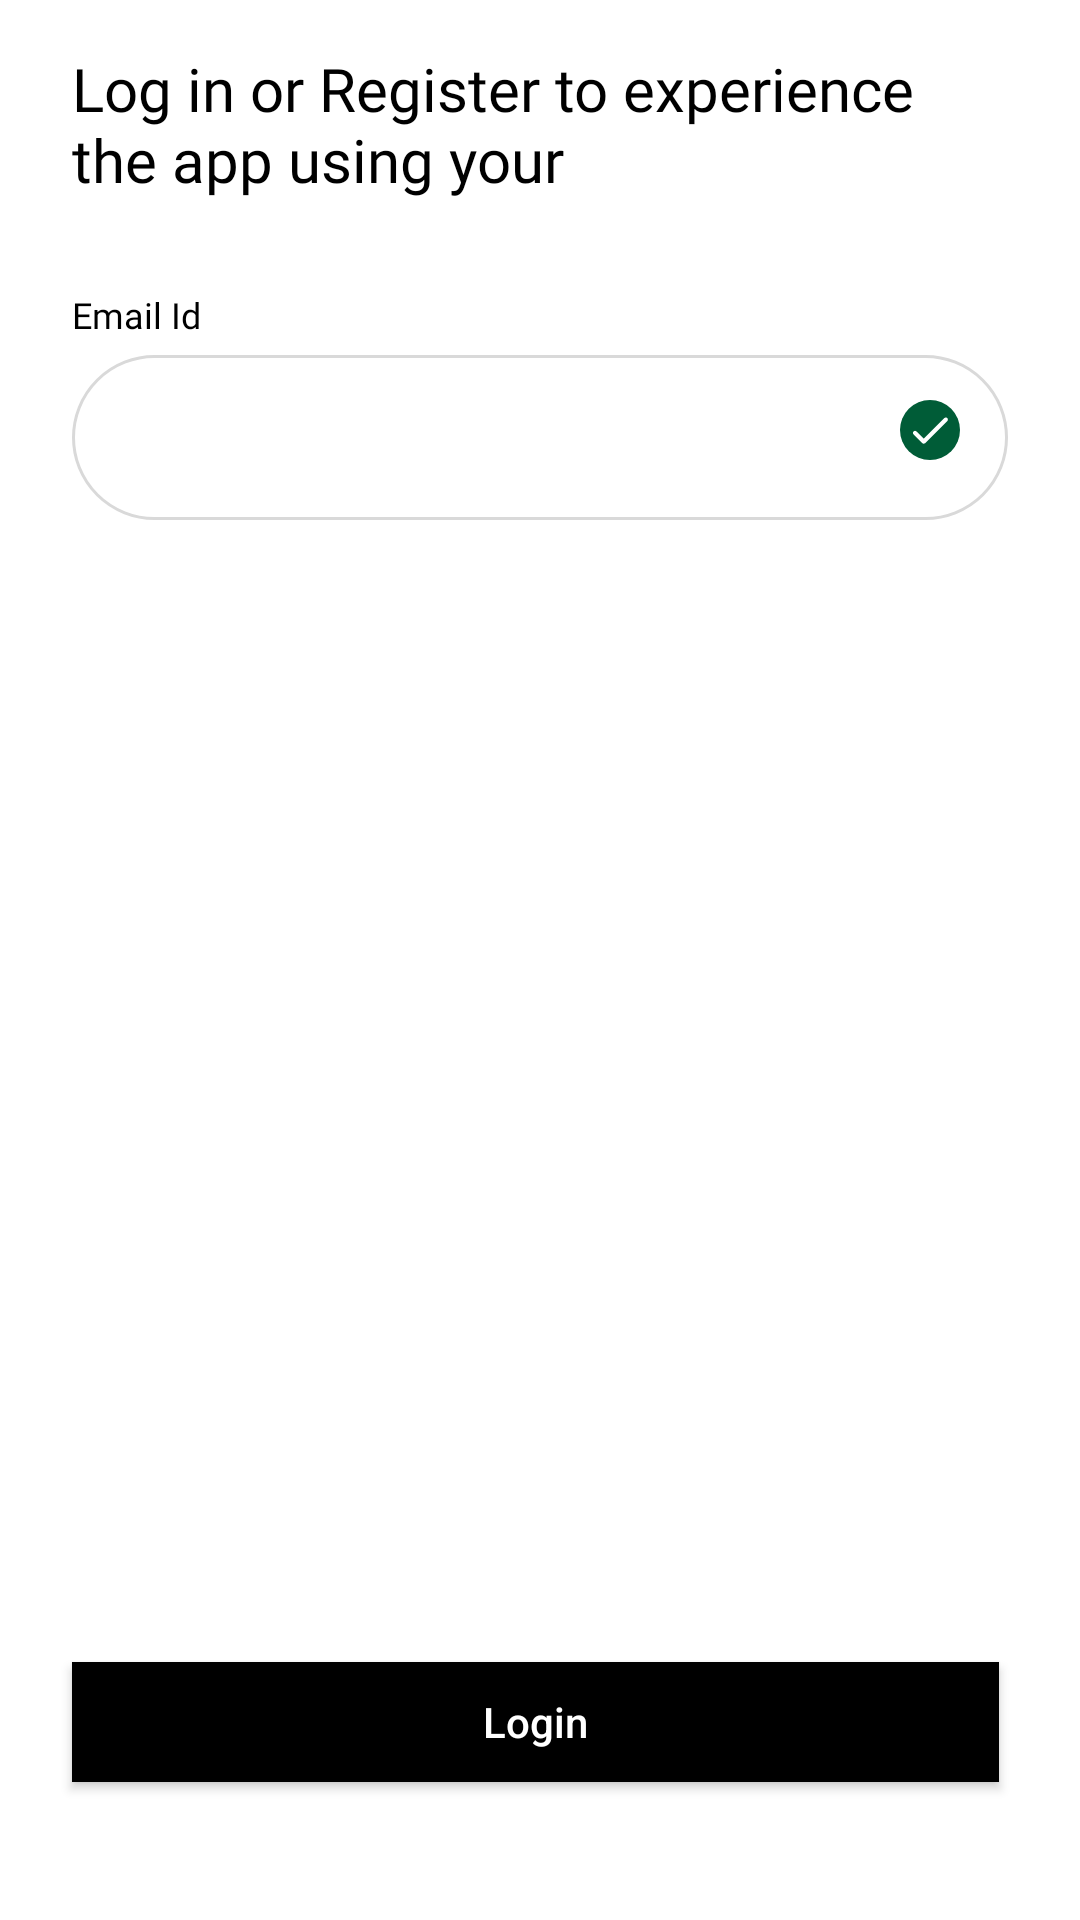

Android layout source for this screen:
<!-- AndroidManifest.xml: application theme Theme.ECCOScreens -->
<!-- res/layout/fragment_login.xml -->
<?xml version="1.0" encoding="utf-8"?>
<androidx.constraintlayout.widget.ConstraintLayout xmlns:android="http://schemas.android.com/apk/res/android"
    xmlns:tools="http://schemas.android.com/tools"
    android:layout_width="match_parent"
    android:layout_height="match_parent"
    xmlns:app="http://schemas.android.com/apk/res-auto"
    tools:context=".ui.LoginFragment">

    <androidx.constraintlayout.widget.Guideline
        android:id="@+id/start_guideline"
        android:layout_width="@dimen/dp_1"
        android:layout_height="match_parent"
        android:orientation="vertical"
        app:layout_constraintGuide_begin="24dp" />

    <androidx.constraintlayout.widget.Guideline
        android:id="@+id/end_guideline"
        android:layout_width="@dimen/dp_1"
        android:layout_height="match_parent"
        android:orientation="vertical"
        app:layout_constraintGuide_end="24dp" />


    <TextView
        android:id="@+id/tv_login_header"
        style="@style/mulishThemeMedium"
        android:layout_width="0dp"
        android:layout_height="wrap_content"
        android:text="@string/login_or_register"
        android:textSize="20sp"
        app:layout_constraintStart_toStartOf="@id/start_guideline"
        app:layout_constraintEnd_toEndOf="@id/end_guideline"
        app:layout_constraintTop_toTopOf="parent"
        android:layout_marginTop="16dp"
        />

    <TextView
        android:id="@+id/tv_email"
        style="@style/mulishThemeRegular"
        android:textSize="12sp"
        android:layout_width="wrap_content"
        android:layout_height="wrap_content"
        app:layout_constraintStart_toStartOf="@id/start_guideline"
        app:layout_constraintTop_toBottomOf="@id/tv_login_header"
        android:layout_marginTop="30dp"
        android:text="@string/email_id"
        />



    <com.google.android.material.textfield.TextInputLayout
        style="@style/InputFiledTheme"
        android:id="@+id/til_email_id"
        android:layout_height="wrap_content"
        android:layout_width="0dp"
        app:layout_constraintStart_toStartOf="@id/start_guideline"
        app:layout_constraintEnd_toEndOf="@id/end_guideline"
        app:layout_constraintTop_toBottomOf="@id/tv_email"
        >
        <com.google.android.material.textfield.TextInputEditText
            android:id="@+id/et_email_id"
            android:layout_width="match_parent"
            android:layout_height="55dp"
            android:background="@drawable/edit_text_curve_border"
            android:text=""
            android:maxLines="1"
            android:maxLength="50"
            android:maxEms="1"
            android:gravity="center_vertical"
            android:fontFamily="@font/mulish_regular"
            android:textSize="14sp"
            android:textColor="@color/black"
            android:textCursorDrawable="@color/black"
            />
    </com.google.android.material.textfield.TextInputLayout>



    <com.google.android.material.imageview.ShapeableImageView
        android:id="@+id/si_green_bg"
        android:layout_width="20dp"
        android:layout_height="20dp"
        android:src="@drawable/verify_tick"
        app:layout_constraintTop_toTopOf="@id/til_email_id"
        app:layout_constraintBottom_toBottomOf="@id/til_email_id"
        app:layout_constraintEnd_toEndOf="@id/til_email_id"
        android:layout_marginEnd="16dp"
        />














    














    <androidx.appcompat.widget.AppCompatButton
        android:id="@+id/bt_login"
        android:layout_width="@dimen/dp_0"
        android:layout_height="@dimen/dp_40"
        android:text="Login"
        android:textAllCaps="false"
        android:textColor="@color/white"
        android:background="@drawable/button_state_bg"
        app:layout_constraintBottom_toBottomOf="parent"
        app:layout_constraintStart_toStartOf="@id/start_guideline"
        app:layout_constraintEnd_toEndOf="@id/end_guideline"
        android:layout_marginEnd="@dimen/dp_3"
        android:layout_marginBottom="46dp" />





</androidx.constraintlayout.widget.ConstraintLayout>
<!-- resources referenced by this layout -->
<resources>
  <color name="black">#FF000000</color>
  <color name="white">#FFFFFFFF</color>
  <dimen name="dp_0">0dp</dimen>
  <dimen name="dp_1">1dp</dimen>
  <dimen name="dp_3">3dp</dimen>
  <dimen name="dp_40">40dp</dimen>
  <!-- drawable button_state_bg (drawable) -->
  <?xml version="1.0" encoding="utf-8"?>
  <selector xmlns:android="http://schemas.android.com/apk/res/android">
      <item android:state_enabled="true"
          >
          <shape android:shape="rectangle"
              >
              <size android:width="100dp"
                  android:height="40dp"
                  />
              <solid android:color="@color/black"
                  />
              <corners
                  android:radius="@dimen/_30sdp"
                  />
          </shape>
      </item>
  
      <item android:state_enabled="false"
          >
          <shape android:shape="rectangle"
              >
              <size android:width="100dp"
                  android:height="40dp"
                  />
              <solid android:color="@color/color_D9D9D9"
                  />
              <corners
                  android:radius="@dimen/_30sdp"
                  />
          </shape>
      </item>
  </selector>
  <!-- drawable verify_tick (drawable) -->
  <vector xmlns:android="http://schemas.android.com/apk/res/android"
      android:width="16dp"
      android:height="16dp"
      android:viewportWidth="16"
      android:viewportHeight="16">
    <path
        android:pathData="M8,8m-8,0a8,8 0,1 1,16 0a8,8 0,1 1,-16 0"
        android:fillColor="#005C37"/>
    <group>
      <clip-path
          android:pathData="M1.334,1.332h13.333v13.333h-13.333z"/>
      <path
          android:pathData="M6.334,10.33L4.39,8.386C4.173,8.169 3.828,8.169 3.612,8.386C3.395,8.603 3.395,8.947 3.612,9.164L5.939,11.492C6.156,11.708 6.506,11.708 6.723,11.492L12.612,5.608C12.828,5.392 12.828,5.047 12.612,4.83C12.395,4.614 12.051,4.614 11.834,4.83L6.334,10.33Z"
          android:fillColor="#ffffff"/>
    </group>
  </vector>
  <string name="email_id">Email Id</string>
  <string name="login_or_register">Log in or Register to experience the app using your</string>
  <style name="InputFiledTheme" parent="Widget.MaterialComponents.TextInputLayout.OutlinedBox">
  
  
          <item name="android:textColor">@color/black</item>
  
  
  
  
      </style>
  <style name="mulishThemeMedium" parent="@android:style/TextAppearance">
          <item name="android:fontFamily">@font/mulish_medium</item>
          <item name="android:textColor">@color/black</item>
      </style>
  <style name="mulishThemeRegular" parent="@android:style/TextAppearance">
          <item name="android:fontFamily">@font/mulish_regular</item>
          <item name="android:textColor">@color/black</item>
      </style>
  <style name="Theme.ECCOScreens" parent="Theme.MaterialComponents.DayNight.NoActionBar">
          
          <item name="colorPrimary">@color/purple_500</item>
          <item name="colorPrimaryVariant">@color/purple_700</item>
          <item name="colorOnPrimary">@color/white</item>
          
          <item name="colorSecondary">@color/teal_200</item>
          <item name="colorSecondaryVariant">@color/teal_700</item>
          <item name="colorOnSecondary">@color/black</item>
          
          <item name="android:statusBarColor" tools:targetApi="l">?attr/colorPrimaryVariant</item>
          
      </style>
  <color name="color_D9D9D9">#D9D9D9</color>
  <color name="purple_500">#FF6200EE</color>
  <color name="purple_700">#FF3700B3</color>
  <color name="teal_200">#FF03DAC5</color>
  <color name="teal_700">#FF018786</color>
</resources>
